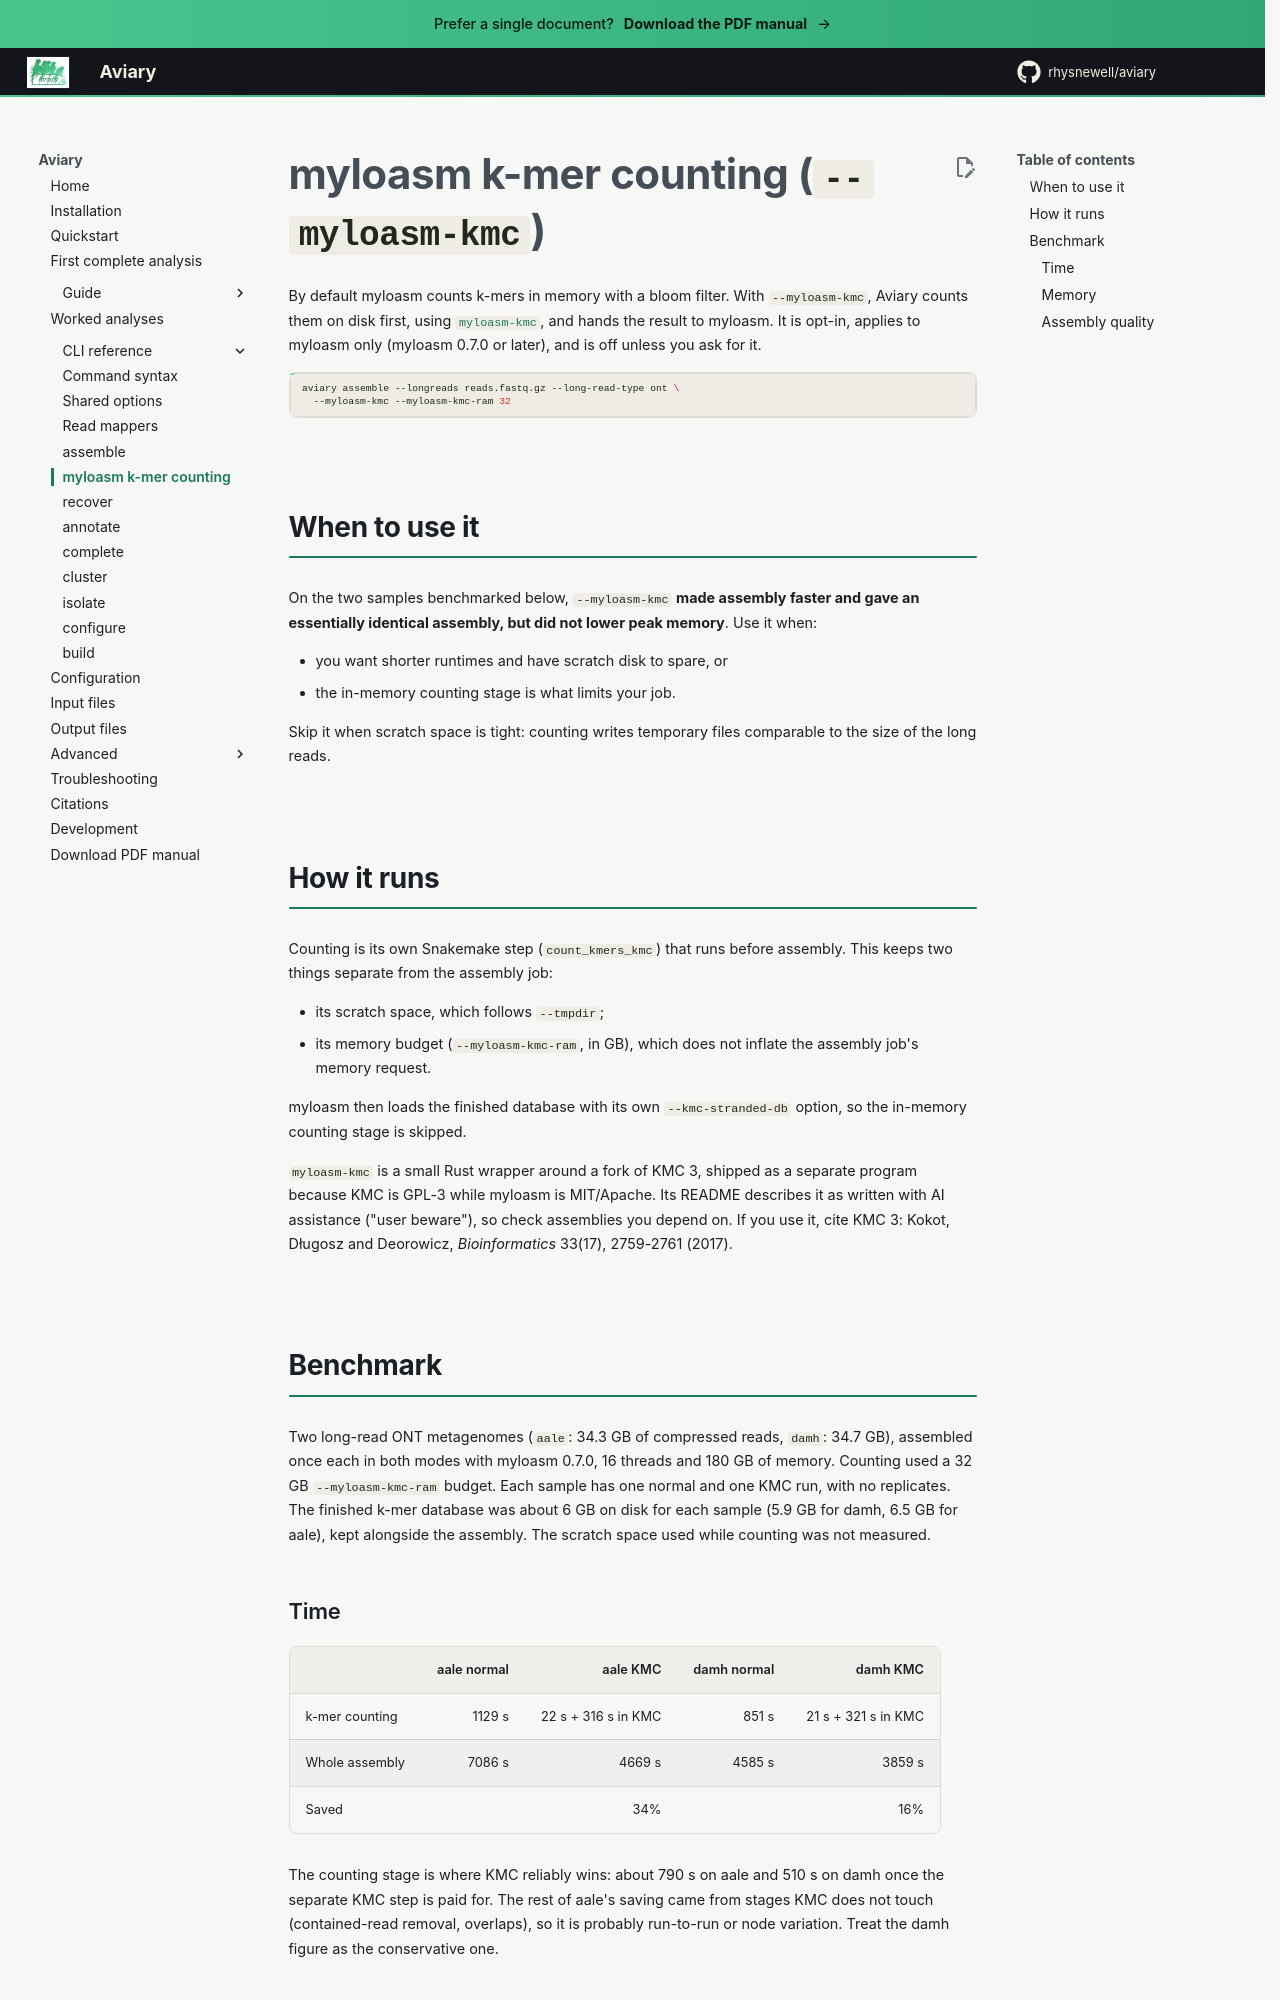

repository: rhysnewell/aviary · page: usage/myloasm-kmc/index.html · generator: mkdocs

---
title: myloasm k-mer counting (KMC)
---

# myloasm k-mer counting (`--myloasm-kmc`)

By default myloasm counts k-mers in memory with a bloom filter. With
`--myloasm-kmc`, Aviary counts them on disk first, using
[`myloasm-kmc`](https://github.com/bluenote-1577/myloasm-kmc), and hands the
result to myloasm. It is opt-in, applies to myloasm only (myloasm 0.7.0 or
later), and is off unless you ask for it.

```bash
aviary assemble --longreads reads.fastq.gz --long-read-type ont \
  --myloasm-kmc --myloasm-kmc-ram 32 
```

## When to use it

On the two samples benchmarked below, `--myloasm-kmc` **made assembly faster and
gave an essentially identical assembly, but did not lower peak memory**. Use it
when:

- you want shorter runtimes and have scratch disk to spare, or
- the in-memory counting stage is what limits your job.

Skip it when scratch space is tight: counting writes temporary files comparable
to the size of the long reads.

## How it runs

Counting is its own Snakemake step (`count_kmers_kmc`) that runs before
assembly. This keeps two things separate from the assembly job:

- its scratch space, which follows `--tmpdir`;
- its memory budget (`--myloasm-kmc-ram`, in GB), which does not inflate the
  assembly job's memory request.

myloasm then loads the finished database with its own `--kmc-stranded-db`
option, so the in-memory counting stage is skipped.

`myloasm-kmc` is a small Rust wrapper around a fork of KMC 3, shipped as a
separate program because KMC is GPL-3 while myloasm is MIT/Apache. Its README
describes it as written with AI assistance ("user beware"), so check
assemblies you depend on. If you use it, cite KMC 3: Kokot, Długosz and
Deorowicz, *Bioinformatics* 33(17), 2759-2761 (2017).

## Benchmark

Two long-read ONT metagenomes (`aale`: 34.3 GB of compressed reads, `damh`:
34.7 GB), assembled once each in both modes with myloasm 0.7.0, 16 threads and
180 GB of memory. Counting used a 32 GB `--myloasm-kmc-ram` budget. Each sample
has one normal and one KMC run, with no replicates. The finished k-mer
database was about 6 GB on disk for each sample (5.9 GB for damh, 6.5 GB for
aale), kept alongside the assembly. The scratch space used while counting was
not measured.
